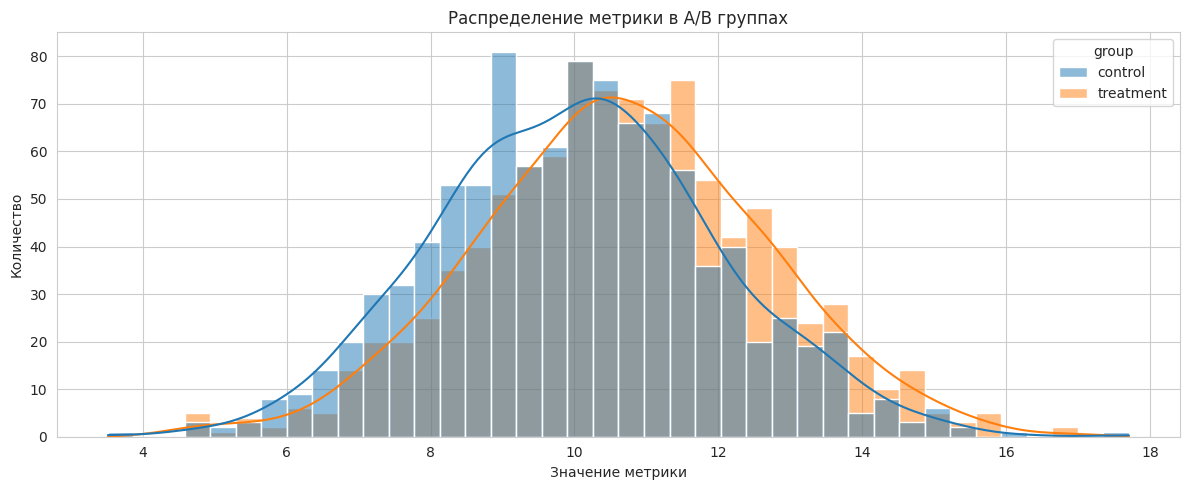
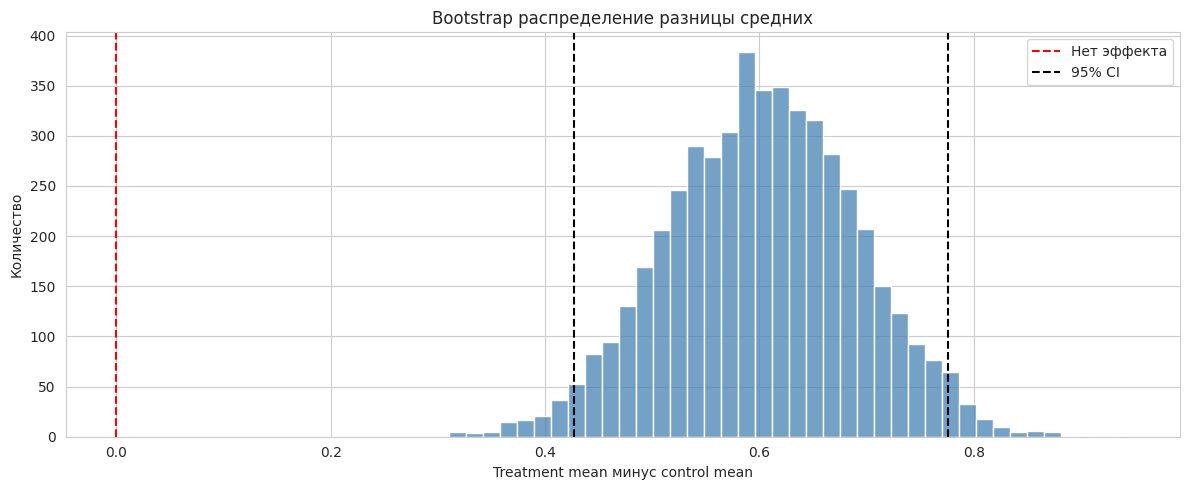

Generate these figures, in order, with matplotlib:
import pandas as pd
import numpy as np
import matplotlib.pyplot as plt
import seaborn as sns
from scipy import stats
from scipy.stats import ttest_ind, chi2_contingency
np.random.seed(42)
%matplotlib inline
sns.set_style('whitegrid')
plt.rcParams['figure.figsize'] = (12, 5)

# Размер каждой группы
n = 1000
# Метрика в контрольной группе
control = np.random.normal(loc=10.0, scale=2.0, size=n)
# Метрика в тестовой группе. Среднее чуть выше
treatment = np.random.normal(loc=10.5, scale=2.0, size=n)
# Собираю данные в одну таблицу
df = pd.DataFrame({
    'group': ['control'] * n + ['treatment'] * n,
    'value': np.concatenate([control, treatment])
})
print(f'Control mean: {control.mean():.3f}')
print(f'Treatment mean: {treatment.mean():.3f}')
print(f'Difference: {treatment.mean() - control.mean():.3f}')
df.head()

# Строю гистограммы двух групп
sns.histplot(data=df, x='value', hue='group', bins=40, kde=True, alpha=0.5)
plt.title('Распределение метрики в A/B группах')
plt.xlabel('Значение метрики')
plt.ylabel('Количество')
plt.tight_layout()
plt.show()

# Считаю основные статистики по группам
df.groupby('group')['value'].agg(['count', 'mean', 'std', 'median']).round(3)

# Функция для доверительного интервала среднего
def mean_ci(x, alpha=0.05):
    x = np.array(x)
    mean = x.mean()
    se = stats.sem(x)
    t_value = stats.t.ppf(1 - alpha / 2, len(x) - 1)
    left = mean - t_value * se
    right = mean + t_value * se
    return mean, left, right
# Считаю интервалы для обеих групп
control_mean, control_left, control_right = mean_ci(control)
treat_mean, treat_left, treat_right = mean_ci(treatment)
print(f'Control mean: {control_mean:.3f}, CI: [{control_left:.3f}, {control_right:.3f}]')
print(f'Treatment mean: {treat_mean:.3f}, CI: [{treat_left:.3f}, {treat_right:.3f}]')

# Запускаю t-test. equal_var=False - более аккуратный вариант, если дисперсии групп отличаются
t_stat, p_value = ttest_ind(control, treatment, equal_var=False)
print(f't-statistic: {t_stat:.4f}')
print(f'p-value: {p_value:.6f}')
if p_value < 0.05:
    print('Вывод: разница статистически значима.')
else:
    print('Вывод: статистически значимой разницы нет.')

# Считаю Cohen d
pooled_std = np.sqrt((control.var(ddof=1) + treatment.var(ddof=1)) / 2)
cohen_d = (treatment.mean() - control.mean()) / pooled_std
print(f'Cohen d: {cohen_d:.3f}')

# Количество bootstrap-итераций
b = 5000
# Здесь будут храниться разницы средних
diffs = []
# Много раз берем выборки с возвращением и считаем разницу средних
for i in range(b):
    c_sample = np.random.choice(control, size=len(control), replace=True)
    t_sample = np.random.choice(treatment, size=len(treatment), replace=True)
    diffs.append(t_sample.mean() - c_sample.mean())
diffs = np.array(diffs)
# Считаю 95 процентный доверительный интервал
left = np.percentile(diffs, 2.5)
right = np.percentile(diffs, 97.5)
print(f'Bootstrap mean diff: {diffs.mean():.3f}')
print(f'95% CI: [{left:.3f}, {right:.3f}]')

# Строю распределение bootstrap-разниц
sns.histplot(diffs, bins=40, color='steelblue')
plt.axvline(0, color='red', linestyle='--', label='Нет эффекта')
plt.axvline(left, color='black', linestyle='--', label='95% CI')
plt.axvline(right, color='black', linestyle='--')
plt.title('Bootstrap распределение разницы средних')
plt.xlabel('Treatment mean минус control mean')
plt.ylabel('Количество')
plt.legend()
plt.tight_layout()
plt.show()

# Генерирую конверсии для двух групп
np.random.seed(42)
control_conv = np.random.binomial(1, 0.10, size=n)
treat_conv = np.random.binomial(1, 0.12, size=n)
# Собираю таблицу сопряженности
conv_table = pd.DataFrame({
    'converted': [control_conv.sum(), treat_conv.sum()],
    'not_converted': [n - control_conv.sum(), n - treat_conv.sum()]
}, index=['control', 'treatment'])
conv_table

# Запускаю хи-квадрат тест
chi2, p_value, dof, expected = chi2_contingency(conv_table)
print(f'Control conversion: {control_conv.mean():.3f}')
print(f'Treatment conversion: {treat_conv.mean():.3f}')
print(f'chi2: {chi2:.4f}')
print(f'p-value: {p_value:.6f}')
if p_value < 0.05:
    print('Вывод: разница в конверсии статистически значима.')
else:
    print('Вывод: статистически значимой разницы в конверсии нет.')

# Задаю параметры для примерной оценки размера выборки
alpha = 0.05
power = 0.8
sigma = 2.0
min_effect = 0.3
# z-значения для alpha и power
z_alpha = stats.norm.ppf(1 - alpha / 2)
z_power = stats.norm.ppf(power)
# Простая формула для двух независимых групп одинакового размера
n_needed = 2 * ((z_alpha + z_power) * sigma / min_effect) ** 2
print(f'Минимальный эффект: {min_effect}')
print(f'Примерный размер на группу: {np.ceil(n_needed):.0f}')

# Генерирую несколько метрик для примера
np.random.seed(42)
metrics = []
for i in range(5):
    c = np.random.normal(10, 2, n)
    t = np.random.normal(10 + 0.15 * i, 2, n)
    p = ttest_ind(c, t, equal_var=False).pvalue
    metrics.append({'metric': f'metric_{i + 1}', 'p_value': p})
multi = pd.DataFrame(metrics)
# Поправка Бонферрони: p-value умножается на число тестов
m = len(multi)
multi['p_bonferroni'] = (multi['p_value'] * m).clip(upper=1)
multi['significant_before'] = multi['p_value'] < 0.05
multi['significant_after'] = multi['p_bonferroni'] < 0.05
multi
